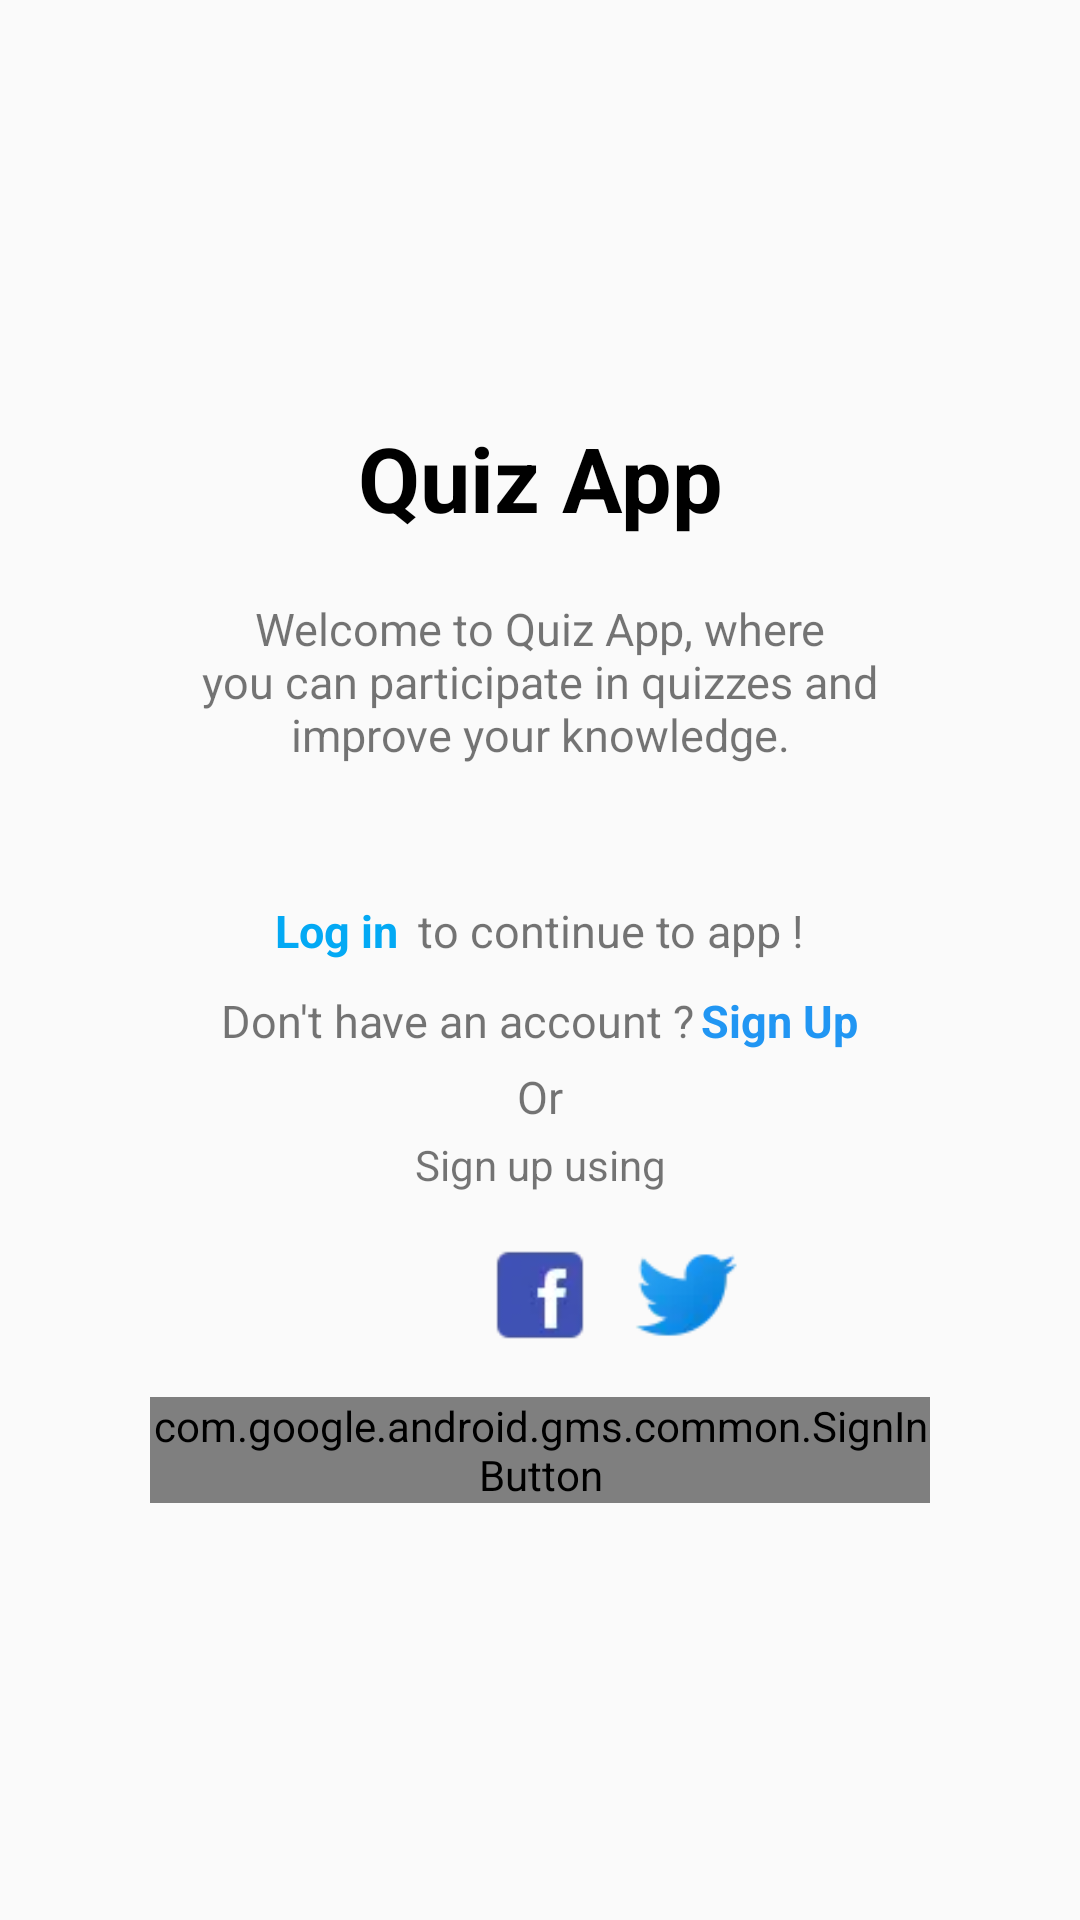

This screen was rendered from an Android layout file. Write that file and the resources it references.
<!-- AndroidManifest.xml: application theme Theme.QuizApp -->
<!-- res/layout/activity_welcome.xml -->
<?xml version="1.0" encoding="utf-8"?>
<LinearLayout xmlns:android="http://schemas.android.com/apk/res/android"
    xmlns:app="http://schemas.android.com/apk/res-auto"
    xmlns:tools="http://schemas.android.com/tools"
    android:layout_width="match_parent"
    android:layout_height="match_parent"
    android:gravity="center"
    android:orientation="vertical"
    android:padding="50dp"
    tools:context=".WelcomeActivity">

    <TextView
        android:id="@+id/tv_title"
        android:layout_width="match_parent"
        android:layout_height="wrap_content"
        android:layout_marginBottom="15dp"
        android:text="@string/quiz_app"
        android:textAlignment="center"
        android:textSize="30sp"
        android:textStyle="bold"
        android:textColor="@color/black"/>

    <TextView
        android:layout_width="match_parent"
        android:layout_height="wrap_content"
        android:text="@string/welcome_to_quiz_app_all_in_one_nplatform_to_improve_your_knowledge"
        android:textAlignment="center"
        android:textSize="15sp"
        android:padding="5dp"
        />

    <LinearLayout
        android:layout_width="match_parent"
        android:layout_height="30dp"
        android:orientation="horizontal"
        android:gravity="center">

        <TextView
            android:layout_width="wrap_content"
            android:layout_height="wrap_content"
            android:text="@string/log_in"
            android:textSize="15sp"
            android:id="@+id/tv_login"
            android:onClick="clickedLogin"
            android:textColor="#03A9F4"
            android:textStyle="bold"
            />

        <TextView
            android:layout_width="wrap_content"
            android:layout_height="wrap_content"
            android:text="@string/tto_continue_to_app"
            android:textSize="15sp"
            />

    </LinearLayout>

    <LinearLayout
        android:layout_width="match_parent"
        android:layout_height="30dp"
        android:orientation="horizontal"
        android:gravity="center">

        <TextView
            android:layout_width="wrap_content"
            android:layout_height="wrap_content"
            android:text="@string/don_t_have_an_account_tsign_up"
            android:textSize="15sp"
            />

        <TextView
            android:layout_width="wrap_content"
            android:layout_height="wrap_content"
            android:text="@string/sign_up"
            android:textSize="15sp"
            android:id="@+id/tv_signup"
            android:onClick="clickedSignup"
            android:textColor="#2196F3"
            android:textStyle="bold"
            />

    </LinearLayout>

    <TextView
        android:layout_width="match_parent"
        android:layout_height="wrap_content"
        android:layout_marginBottom="3dp"
        android:text="@string/or"
        android:textAlignment="center"
        android:textSize="15sp" />

    <TextView
        android:layout_width="match_parent"
        android:layout_height="wrap_content"
        android:text="@string/sign_up_using"
        android:textAlignment="center" />

    <LinearLayout
        android:layout_width="match_parent"
        android:layout_height="wrap_content"
        android:gravity="center"
        android:orientation="horizontal"
        android:padding="10dp">

        <ImageView
            android:id="@+id/iv_google"
            android:layout_width="48dp"
            android:layout_height="48dp"
            android:src="@drawable/icons_google"
            android:padding="5dp"
            android:onClick="signUpGoogle"/>

        <ImageView
            android:id="@+id/iv_facebook"
            android:layout_width="48dp"
            android:layout_height="48dp"
            android:src="@drawable/icons_facebook"
            android:padding="5dp"
            android:onClick="signUpFacebook"/>

        <ImageView
            android:id="@+id/iv_twitter"
            android:layout_width="48dp"
            android:layout_height="48dp"
            android:src="@drawable/icons_twitter"
            android:padding="5dp"
            android:onClick="signUpTwitter"/>

    </LinearLayout>

    <com.google.android.gms.common.SignInButton
        android:layout_width="wrap_content"
        android:layout_height="wrap_content"
        android:id="@+id/btn_google"
        />

</LinearLayout>
<!-- resources referenced by this layout -->
<resources>
  <!-- drawable icons_facebook: webp bitmap (drawable, 452 bytes) -->
  <!-- drawable icons_twitter: webp bitmap (drawable, 840 bytes) -->
  <string name="don_t_have_an_account_tsign_up">Don\'t have an account ?\t</string>
  <string name="log_in">Log in</string>
  <string name="or">Or</string>
  <string name="quiz_app">Quiz App</string>
  <string name="sign_up">Sign Up</string>
  <string name="sign_up_using">Sign up using</string>
  <string name="tto_continue_to_app">\tto continue to app !</string>
  <string name="welcome_to_quiz_app_all_in_one_nplatform_to_improve_your_knowledge">Welcome to Quiz App, where\nyou can participate in quizzes and\nimprove your knowledge.\n\n</string>
  <style name="Theme.QuizApp" parent="Base.Theme.QuizApp" />
  <style name="Base.Theme.QuizApp" parent="Theme.AppCompat.Light">
          
      </style>
  <!-- not gathered from this repository: default colours our renderer supplied (Android Studio template values) -->
  <color name="black">#FF000000</color>
</resources>
